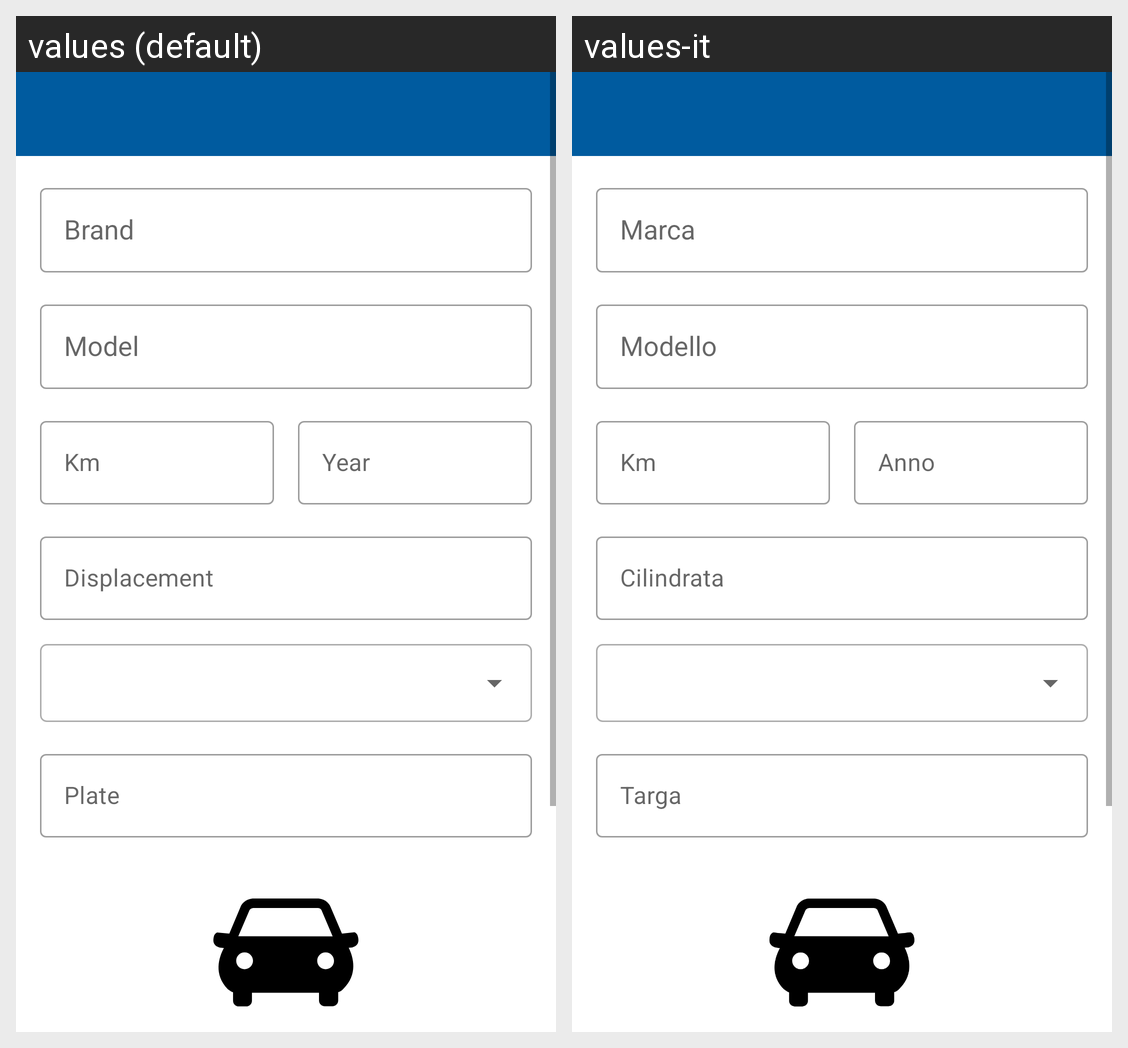

The Android screen above is rendered under two locales of the same app. Produce the string resources it draws, with the default and per-locale values.
Android screen res/layout/fragment_add_car.xml rendered under 2 locales, left to right: values (default), values-it. Device: Nexus 5 (rendered at 1080×1920; each locale shown at half size, 540×960, under a caption strip naming it); theme Theme.Garage.
Strings drawn on this screen, with the default value and each locale's value (text and hints the layout hard-codes, and strings that could not be matched under every locale, appear in the picture but are not listed):

brand
  values: Brand
  values-it: Marca

model
  values: Model
  values-it: Modello

km
  values: Km
  values-it: Km

year
  values: Year
  values-it: Anno

displacement
  values: Displacement
  values-it: Cilindrata

plate
  values: Plate
  values-it: Targa
